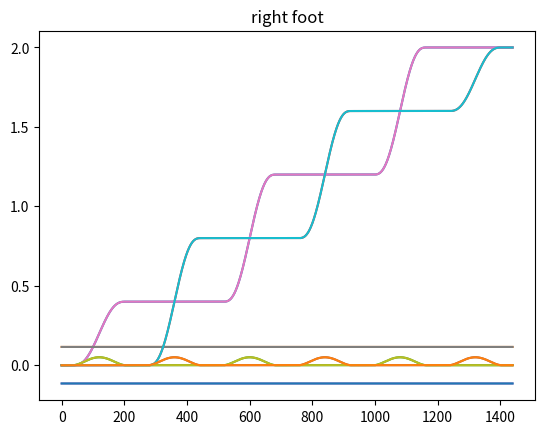

This chart was generated by the following Python code:
import numpy as np
import math
from matplotlib import pyplot as plt

class Ankle:
    def __init__(self, step_time, ds_time, height, dt, alpha = 0.5, num_step = 6):
        self.tStep_ = step_time
        self.tDS_ = ds_time
        self.dt_ = dt
        self.alpha_ = alpha
        self.stepCount_ = num_step
        self.leftFirst_ = True
        self.height_ = height

        pass

    def updateFoot(self,foot_pose):
        self.footPose_ = foot_pose
        if self.footPose_[0,1] < 0:
            self.leftFirst_ = False # left foot swings first
        pass
    
    def generateTrajectory(self):
        self.lFoot_ = list("")
        self.rFoot_ = list("")

        if (self.leftFirst_):       # left foot swings first
            for step in range(1, self.stepCount_+1):
                if step % 2 == 0:   #  left is support, right swings
                    for time in np.arange(0.0, (1-self.alpha_) * self.tDS_, self.dt_):
                        self.lFoot_.append(self.footPose_[step])
                        self.rFoot_.append(self.footPose_[step - 1])
                        
                    coefs = self.poly5(self.footPose_[step-1],self.footPose_[step+1], self.height_,self.tStep_-self.tDS_)
                    for time in np.arange(0.0, self.tStep_ - self.tDS_, self.dt_):
                        self.lFoot_.append(self.footPose_[step])
                        self.rFoot_.append(coefs[0] + coefs[1] * time + coefs[2] * time**2 + coefs[3] * time**3 + coefs[4] * time**4 + coefs[5] * time**5)
                        
                    for time in np.arange(0.0,(self.alpha_) * self.tDS_, self.dt_):
                        self.lFoot_.append(self.footPose_[step])
                        self.rFoot_.append(self.footPose_[step + 1])
                        
                else:
                    for time in np.arange(0.0, (1-self.alpha_) * self.tDS_, self.dt_):
                        self.lFoot_.append(self.footPose_[step - 1])
                        self.rFoot_.append(self.footPose_[step])
                        
                    coefs = self.poly5(self.footPose_[step-1],self.footPose_[step+1], self.height_,self.tStep_-self.tDS_)
                    for time in np.arange(0.0, self.tStep_ - self.tDS_, self.dt_):
                        self.rFoot_.append(self.footPose_[step])
                        self.lFoot_.append(coefs[0] + coefs[1] * time + coefs[2] * time**2 + coefs[3] * time**3 + coefs[4] * time**4 + coefs[5] * time**5)
                        
                    for time in np.arange(0.0,self.alpha_ * self.tDS_,self.dt_):
                        self.rFoot_.append(self.footPose_[step])
                        self.lFoot_.append(self.footPose_[step + 1])
                        
        else:         # right foot swings first
            for step in range(1, self.stepCount+1):
                if step % 2 == 0:   
                    for time in np.arange(0.0, (1-self.alpha_ * self.tDS_), self.dt_):
                        self.rFoot_.append(self.footPose_[step])
                        self.lFoot_.append(self.footPose_[step - 1])
                        
                    coefs = self.poly5(self.footPose_[step-1],self.footPose_[step+1], self.height_,self.tStep_-self.tDS_)
                    for time in np.arange(0.0, self.tStep_ - self.tDS_, self.dt_):
                        self.rFoot_.append(self.footPose_[step])
                        self.lFoot_.append(coefs[0] + coefs[1] * time + coefs[2] * time**2 + coefs[3] * time**3 + coefs[4] * time**4 + coefs[5] * time**5)
                        
                    for time in np.arange(0.0,(self.alpha) * self.tDS_,self.dt_):
                        self.rFoot_.append(self.footPose_[step])
                        self.lFoot_.append(self.footPose_[step + 1])
                        
                else:
                    for time in np.arange(0.0, (1-self.alpha_) * self.tDS_, self.dt_):
                        self.lFoot_.append(self.footPose_[step - 1])
                        self.rFoot_.append(self.footPose_[step])
                        
                    coefs = self.poly5(self.footPose_[step-1],self.footPose_[step+1], self.height_,self.tStep_-self.tDS_)
                    for time in np.arange(0.0, self.tStep_ - self.tDS_, self.dt_):
                        self.rFoot_.append(self.footPose_[step])
                        self.lFoot_.append(coefs[0] + coefs[1] * time + coefs[2] * time**2 + coefs[3] * time**3 + coefs[4] * time**4 + coefs[5] * time**5)
                        
                    for time in np.arange(0.0,(self.alpha) * self.tDS_,self.dt_):
                        self.rFoot_.append(self.footPose_[step])
                        self.lFoot_.append(self.footPose_[step + 1])
                        
        pass

    def getTrajectoryR(self):
        temp=np.array(self.rFoot_)
        plt.plot(temp[:,0])
        plt.plot(temp[:,1])
        plt.plot(temp[:,2])
        plt.title("left foot")
        plt.show()
        return self.rFoot_

    def getTrajectoryL(self):
        temp=np.array(self.lFoot_)
        plt.plot(temp[:,0])
        plt.plot(temp[:,1])
        plt.plot(temp[:,2])
        plt.title("left foot")
        plt.show()
        return self.lFoot_

    def poly5(self,x0, xf, z_max, tf):
        ans = list("")
        ans.append(x0)
        ans.append(np.zeros(3))
        ans.append(np.zeros(3))
        ans.append(10/tf**3 * (xf - x0))
        ans.append(-15/tf**4 * (xf - x0))
        ans.append(6/tf**5 * (xf - x0))

        ans[0][2] = 0.0
        ans[1][2] = 0.0
        ans[2][2] = 16 * z_max / tf**2
        ans[3][2] = -32 * z_max / tf**3
        ans[4][2] = 16 * z_max / tf**4
        ans[5][2] = 0.0

        return ans 

if __name__ == "__main__":
    dt = 1/240
    anklePlanner = Ankle(1.0, 0.3, 0.05,dt)
    rF =np.array([[0.0,0.115,0.0],
                 [0.0,-0.115,0.0],
                 [0.4,0.115,0.0],
                 [0.8,-0.115,0.0],
                 [1.2,0.115,0.0],
                 [1.6,-0.115,0.0],
                 [2.0,0.115,0.0],
                 [2.0,-0.115,0.0]])
    anklePlanner.updateFoot(rF)
    anklePlanner.generateTrajectory()
    left = np.array(anklePlanner.getTrajectoryL())
    right = np.array(anklePlanner.getTrajectoryR())
    print(len(left))
    print(len(right))
    plt.plot(left[:,0])
    plt.plot(left[:,1])
    plt.plot(left[:,2])
    plt.title("left foot")
    plt.show()
    plt.plot(right[:,0])
    plt.plot(right[:,1])
    plt.plot(right[:,2])
    plt.title("right foot")
    plt.show()
    pass